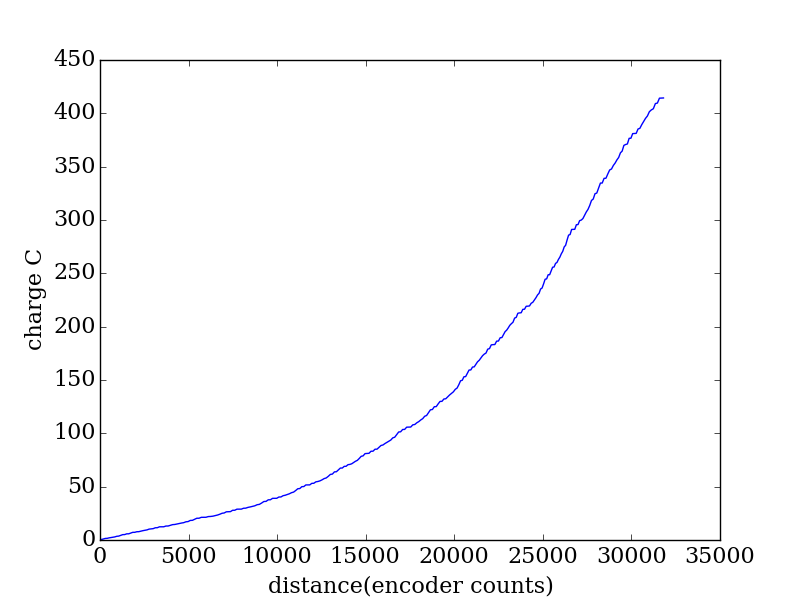

Data behind this chart, as committed beside it:
encoder, seconds, current (A), charge (C)
2063, 0.267, 1.935, 0.5166
2162, 0.275, 0.0394, 0.01084
2264, 0.282, 1.74, 0.4907
2365, 0.289, 1.573, 0.4547
2469, 0.296, 0.3236, 0.09579
2574, 0.303, 1.392, 0.4217
2679, 0.31, 0.847, 0.2626
2787, 0.318, 1.128, 0.3588
2897, 0.325, 0.8753, 0.2845
3007, 0.333, 1.718, 0.5721
3119, 0.34, 0.5564, 0.1892
3232, 0.347, 1.948, 0.676
3345, 0.354, 1.944, 0.688
3457, 0.362, 0.1863, 0.06744
3571, 0.369, 1.879, 0.6933
3684, 0.376, 0.0428, 0.01609
3797, 0.383, 1.798, 0.6886
3911, 0.39, 1.774, 0.6919
4026, 0.398, 0.0458, 0.01823
4140, 0.406, 1.343, 0.5453
4255, 0.413, 0.1702, 0.07029
4370, 0.42, 1.184, 0.4972
4486, 0.427, 1.023, 0.4369
4602, 0.434, 0.9457, 0.4104
4717, 0.441, 0.7384, 0.3256
4834, 0.449, 1.595, 0.716
4949, 0.456, 0.5825, 0.2656
5066, 0.464, 0.4012, 0.1862
5182, 0.471, 1.712, 0.8061
5299, 0.478, 0.1407, 0.06725
5418, 0.486, 1.719, 0.8353
5538, 0.493, 0.0454, 0.02238
5661, 0.5, 0.0216, 0.0108
5784, 0.507, 1.378, 0.6986
5908, 0.514, 0.0343, 0.01763
6036, 0.522, 1.27, 0.6631
6160, 0.53, 1.184, 0.6273
6285, 0.537, 0.3, 0.1611
6412, 0.544, 0.8589, 0.4672
6538, 0.551, 0.7744, 0.4267
6664, 0.558, 0.8029, 0.448
6789, 0.565, 0.6266, 0.354
6914, 0.573, 1.418, 0.8126
7035, 0.58, 0.3419, 0.1983
7159, 0.588, 1.832, 1.077
7282, 0.595, 0.1865, 0.111
7404, 0.602, 1.61, 0.9694
7529, 0.609, 1.585, 0.9654
7654, 0.617, 0.0248, 0.0153
7783, 0.624, 1.366, 0.8521
7909, 0.631, 0.0289, 0.01824
8043, 0.639, 0.0458, 0.02927
8177, 0.646, 1.001, 0.6468
8308, 0.653, 0.1864, 0.1217
8440, 0.661, 0.4177, 0.2761
8573, 0.668, 0.7406, 0.4947
8704, 0.676, 0.8766, 0.5926
8833, 0.683, 1.107, 0.7564
8956, 0.69, 1.279, 0.8824
9074, 0.696, 0.3805, 0.2648
... 238 more rows
